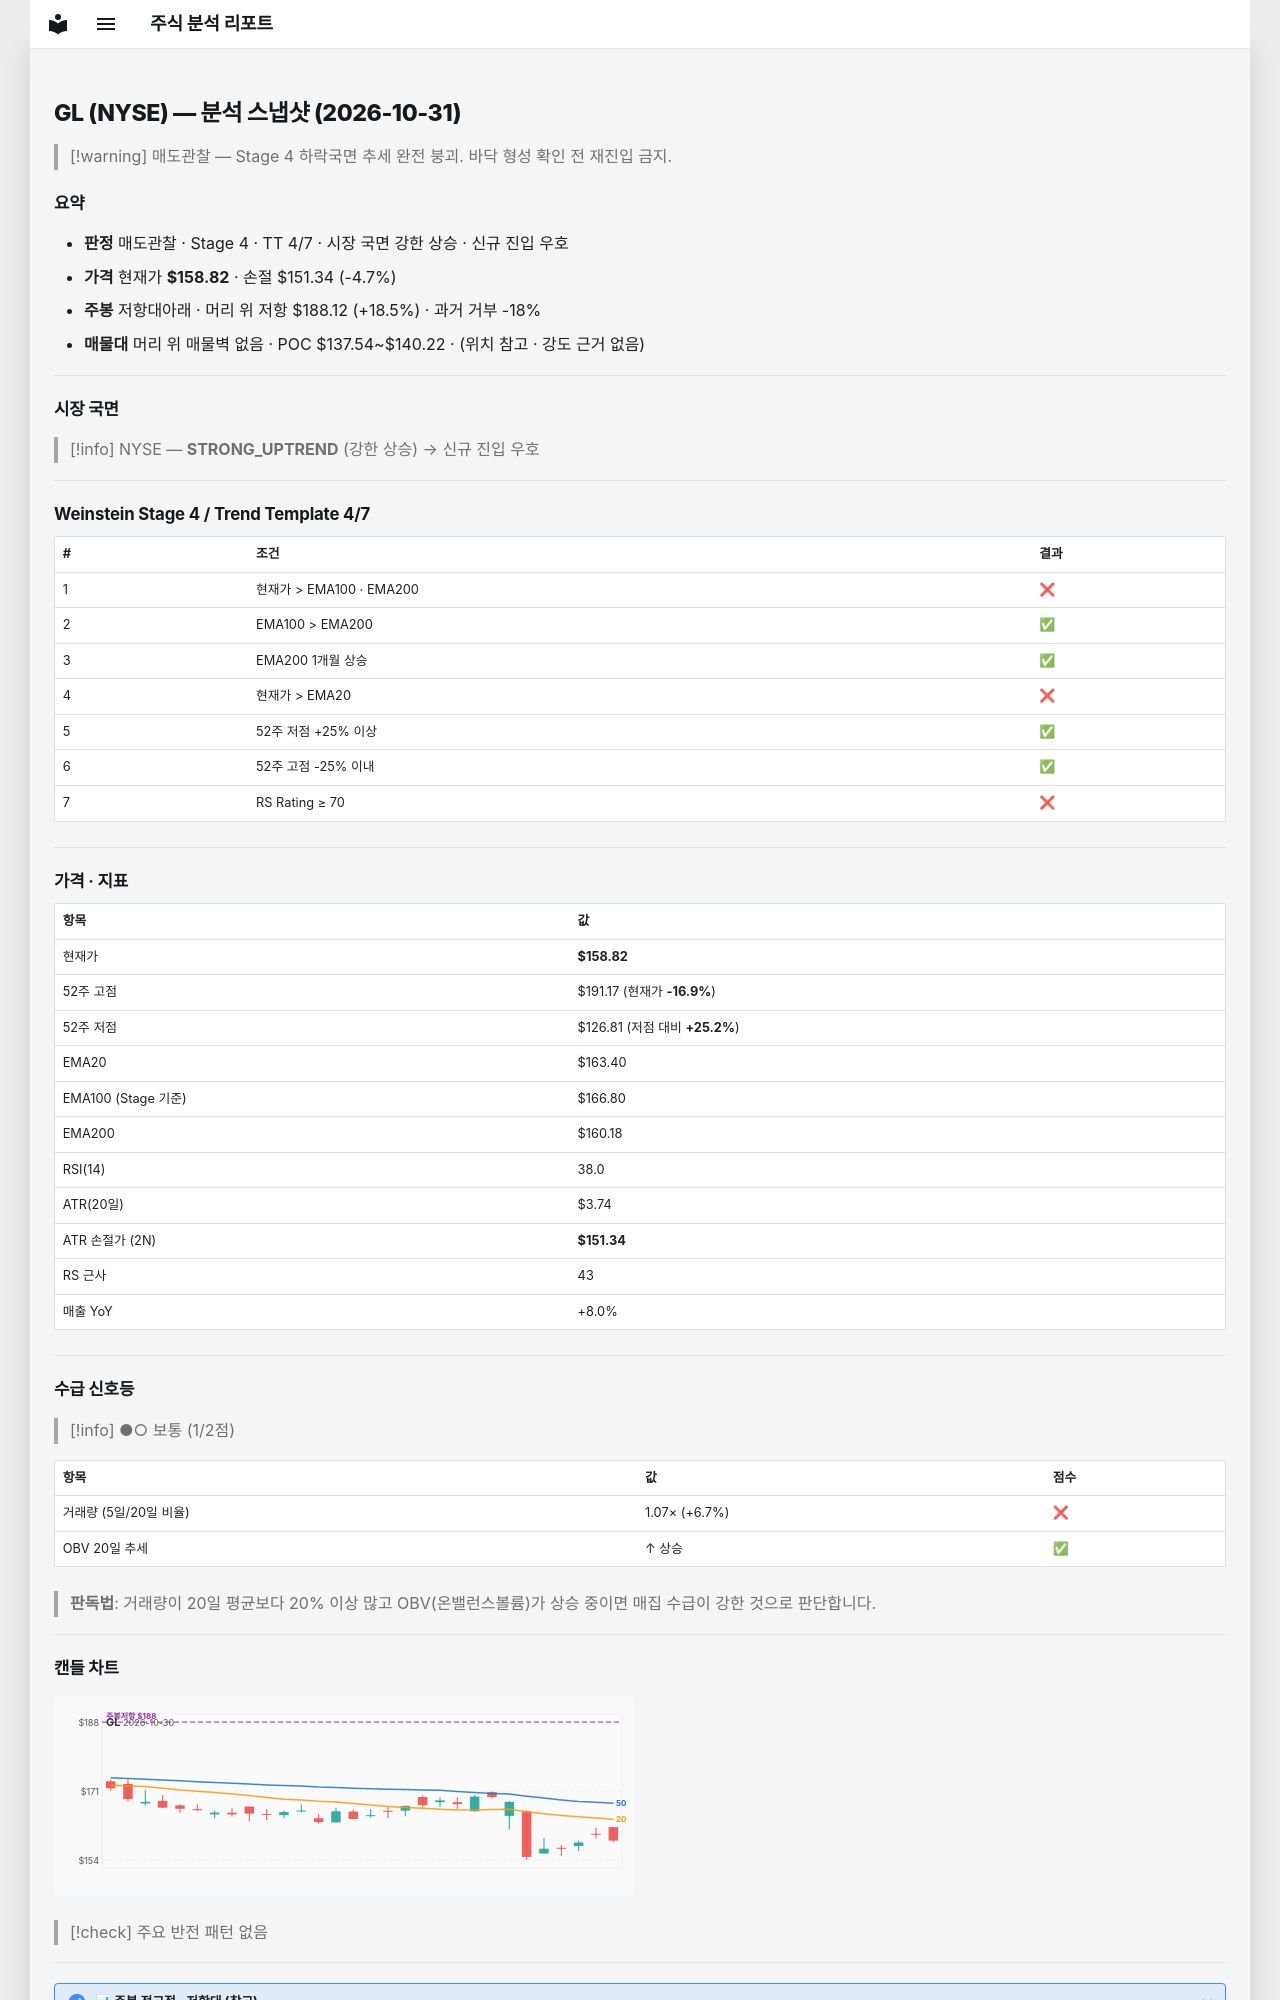

repository: soloandco/stock-reports · page: snapshots/GL-2026-10-31/index.html · generator: mkdocs

---
type: analysis-snapshot
title: GL 분석 스냅샷
ticker: GL
market: NYSE
created: 2026-10-31
updated: 2026-10-31
bar-date: 2026-10-30
verdict: 매도관찰
real-rr: 3.92
sma50-gap-pct: -2.8
weekly-position: 저항대아래
weekly-overhead-price: 188.12
weekly-overhead-pct: 18.5
stage: 4
trend-template-score: 4
tt-max: 7
ma-set: ema-20-100-200
price: 158.82000732421875
stop-price: 151.33656069382116
market-regime: STRONG_UPTREND
supply-demand-score: 1/2
supply-demand-label: 보통
status: tracking
tags:
  - stock-agent
  - watchlist
  - GL
  - analysis
related:
  - "[[analysis-template]]"
---

# GL (NYSE) — 분석 스냅샷 (2026-10-31)

> [!warning] 매도관찰 — Stage 4 하락국면
> 추세 완전 붕괴. 바닥 형성 확인 전 재진입 금지.

## 요약

- **판정** 매도관찰 · Stage 4 · TT 4/7 · 시장 국면 강한 상승 · 신규 진입 우호
- **가격** 현재가 **$158.82** · 손절 $151.34 (-4.7%)
- **주봉** 저항대아래 · 머리 위 저항 $188.12 (+18.5%) · 과거 거부 -18%
- **매물대** 머리 위 매물벽 없음 · POC $137.54~$140.22 · (위치 참고 · 강도 근거 없음)

---

## 시장 국면

> [!info] NYSE — **STRONG_UPTREND** (강한 상승) → 신규 진입 우호

---

## Weinstein Stage 4 / Trend Template 4/7

| # | 조건 | 결과 |
|---|------|------|
| 1 | 현재가 > EMA100 · EMA200 | ❌ |
| 2 | EMA100 > EMA200 | ✅ |
| 3 | EMA200 1개월 상승 | ✅ |
| 4 | 현재가 > EMA20 | ❌ |
| 5 | 52주 저점 +25% 이상 | ✅ |
| 6 | 52주 고점 -25% 이내 | ✅ |
| 7 | RS Rating ≥ 70 | ❌ |

---

## 가격 · 지표

| 항목 | 값 |
|------|---|
| 현재가 | **$158.82** |
| 52주 고점 | $191.17 (현재가 **-16.9%**) |
| 52주 저점 | $126.81 (저점 대비 **+25.2%**) |
| EMA20 | $163.40 |
| EMA100 (Stage 기준) | $166.80 |
| EMA200 | $160.18 |
| RSI(14) | 38.0 |
| ATR(20일) | $3.74 |
| ATR 손절가 (2N) | **$151.34** |
| RS 근사 | 43 |
| 매출 YoY | +8.0% |

---
## 수급 신호등

> [!info] ●○ 보통 (1/2점)

| 항목 | 값 | 점수 |
|------|------|------|
| 거래량 (5일/20일 비율) | 1.07× (+6.7%) | ❌ |
| OBV 20일 추세 | ↑ 상승 | ✅ |

> **판독법**: 거래량이 20일 평균보다 20% 이상 많고 OBV(온밸런스볼륨)가 상승 중이면 매집 수급이 강한 것으로 판단합니다.

---
